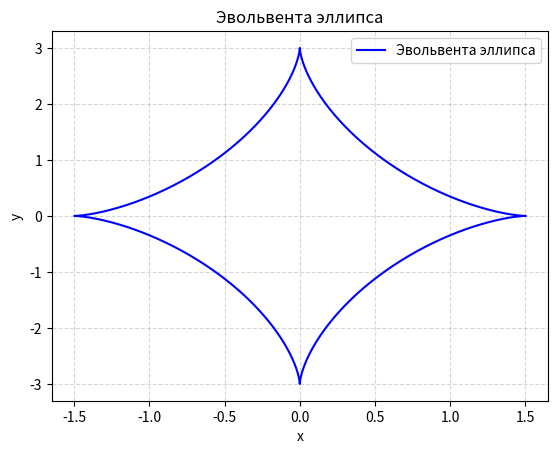

The script that saved this image:
import numpy as np
import matplotlib.pyplot as plt

# Определение параметрических функций для эвольвенты эллипса
def x(t, a, b):
    return ((np.cos(t))**3) * (a**2 - b**2) / a

def y(t, a, b):
    return ((np.sin(t))**3) * (a**2 - b**2) / b

t_values = np.linspace(0, 2 * np.pi, 1000)

plt.plot(x(t_values, 2, 1), y(t_values, 2, 1), label='Эвольвента эллипса', color='blue')


plt.grid(True, linestyle='--', alpha=0.5)


plt.xlabel('x')
plt.ylabel('y')


plt.title('Эвольвента эллипса')

# Отображение графика
plt.legend()
plt.show()
